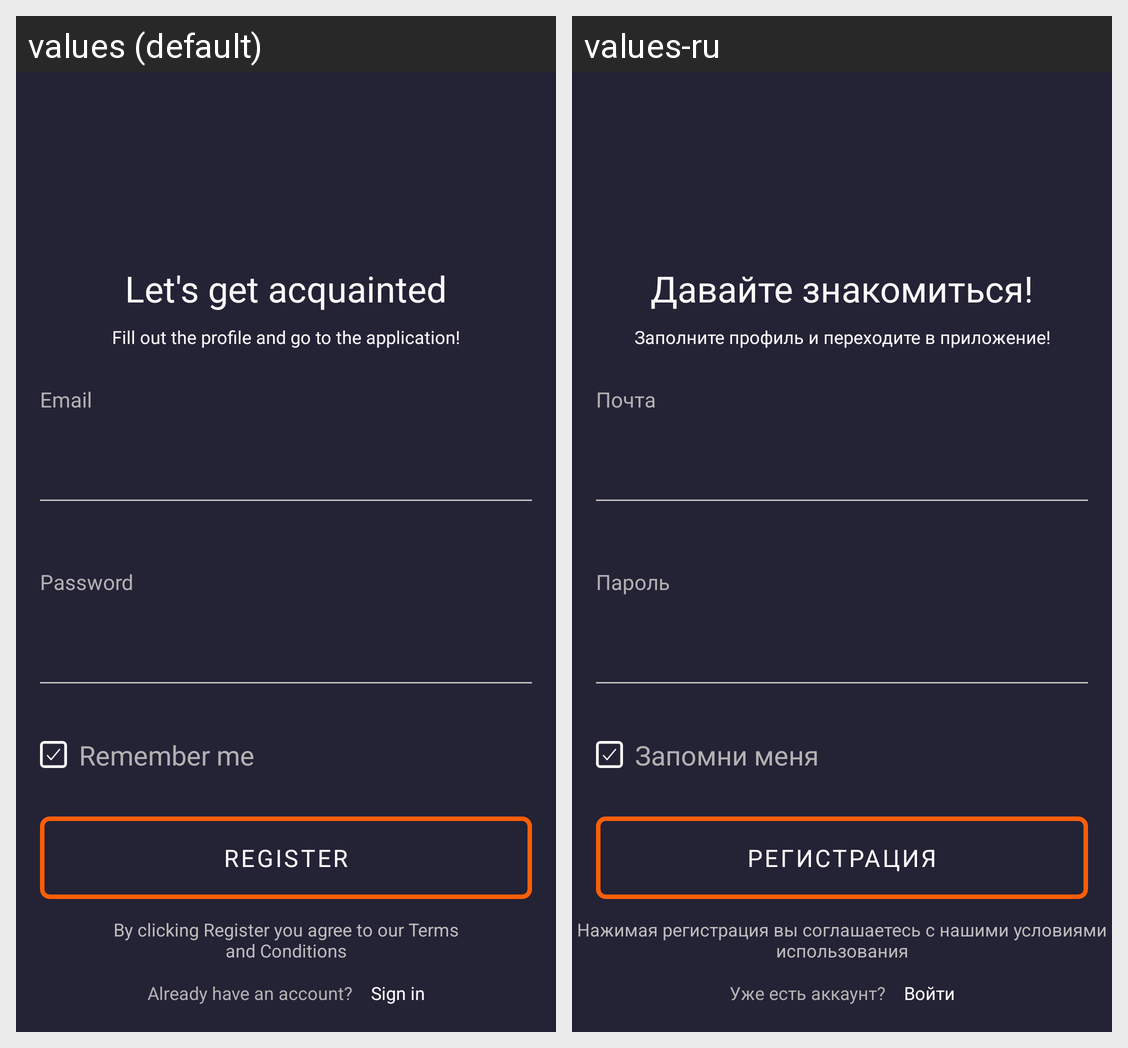

Strings drawn on this Android screen and how each of the app's shown locales translates them:
Android screen res/layout/fragment_auth.xml rendered under 2 locales, left to right: values (default), values-ru. Device: Nexus 5 (rendered at 1080×1920; each locale shown at half size, 540×960, under a caption strip naming it); theme Theme.Assignment1Part1.
Strings drawn on this screen, with the default value and each locale's value (text and hints the layout hard-codes, and strings that could not be matched under every locale, appear in the picture but are not listed):

lets_get_acquainted
  values: Let's get acquainted
  values-ru: Давайте знакомиться!

fill_out_the_profile
  values: Fill out the profile and go to the application!
  values-ru: Заполните профиль и переходите в приложение!

email
  values: Email
  values-ru: Почта

password
  values: Password
  values-ru: Пароль

remember_me
  values: Remember me
  values-ru: Запомни меня

register
  values: REGISTER
  values-ru: Регистрация

copyright
  values: By clicking Register you agree to our Terms
      and Conditions
  values-ru: Нажимая регистрация вы соглашаетесь с нашими условиями использования

already_have_an_account
  values: Already have an account?
  values-ru: Уже есть аккаунт?

sign_in
  values: Sign in
  values-ru: Войти
